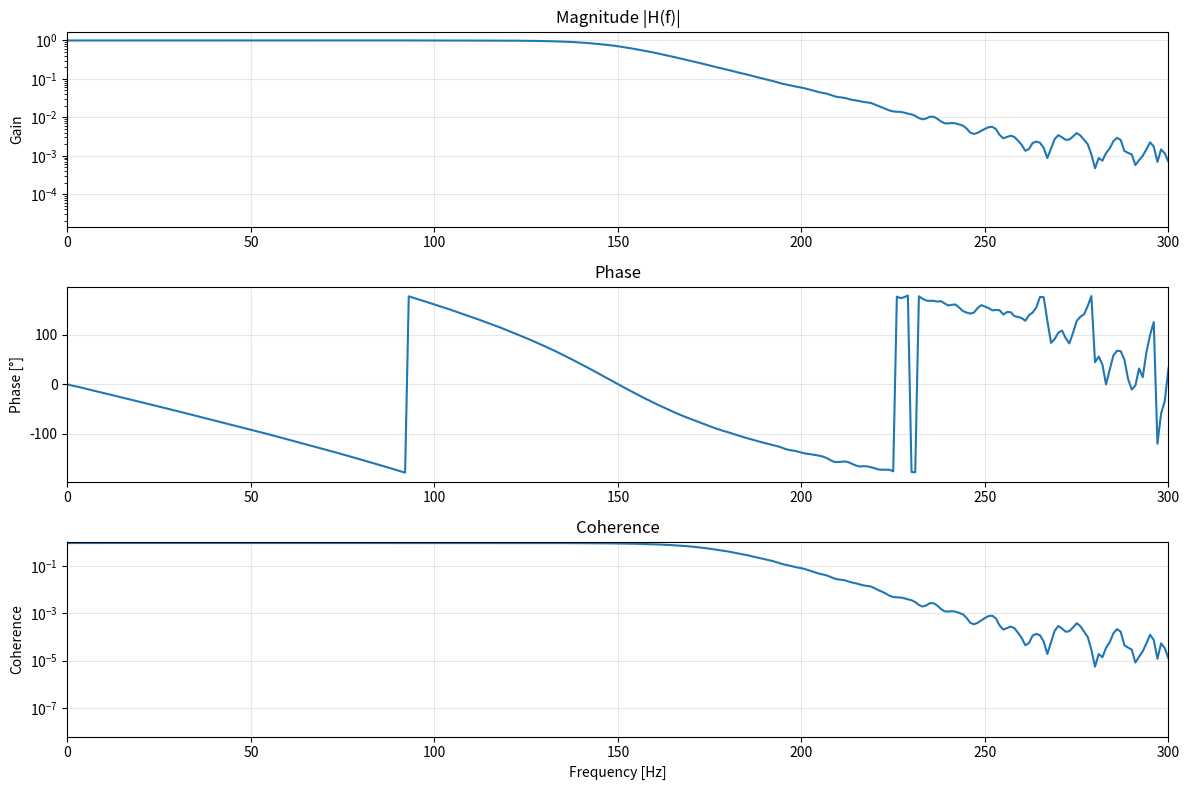

Here is the Python script that generated this plot:
import numpy as np
from scipy import signal


def freq_response(x, y, fs=1.0, nperseg=1024, window='flattop', 
                      scaling='spectrum', detrend='constant'):
    """
    Estimate frequency response H(f) = Y(f)/X(f) using cross power spectral density
    
    Parameters:
    -----------
    x : array_like
        Input signal (reference / stimulus)
    y : array_like
        Output signal (response)
    fs : float, optional
        Sampling frequency (Hz). Default = 1.0
    nperseg : int, optional
        Length of each segment. Default = 1024
    window : str or tuple or array_like, optional
        Desired window type. Default = 'hann'
    scaling : {'spectrum', 'density'}, optional
        Selects between power spectrum ('spectrum') and power spectral density ('density')
    detrend : {'constant', 'linear', False}, optional
        Detrending applied to each segment

    Returns:
    --------
    f : ndarray
        Array of frequency bins
    H : ndarray (complex)
        Frequency response estimate H(f) = Sxy(f) / Sxx(f)
    coh : ndarray
        Magnitude-squared coherence (0...1)
    """
    # Compute cross power spectral density and auto power spectral density
    f, Pxx = signal.csd(x,x, fs=fs, window=window, nperseg=nperseg,
                         scaling=scaling, detrend=detrend, axis=-1)
    
    f, Pxy = signal.csd(x, y, fs=fs, window=window, nperseg=nperseg,
                       scaling=scaling, detrend=detrend, axis=-1)
    
    # Frequency response H1 estimator: H(f) = Sxy(f) / Sxx(f)
    H = Pxy / Pxx
    
    # Coherence (useful for quality assessment)
    f, Pyy = signal.welch(y, fs=fs, window=window, nperseg=nperseg,
                         scaling=scaling, detrend=detrend)
    coh = np.abs(Pxy)**2 / (Pxx * Pyy)
    
    return f, H, coh


# ─────────────────────────────────────────────────────────────────────
# Quick usage example:
if __name__ == "__main__":
    import matplotlib.pyplot as plt
    
    # Create example signals
    fs = 1000.0
    t = np.arange(0, 10000, 1/fs)
    x = np.random.randn(len(t))
    # System: 2nd order low-pass with resonance at ~80 Hz
    y = signal.lfilter(*signal.butter(8, 150/(fs/2), btype='low'), x) + 0.2*np.random.randn(len(t))
    
    # Calculate frequency response
    f, H, coh = freq_response(x, y, fs=fs, nperseg=1000)
    
    # Plot
    plt.figure(figsize=(12, 8))
    
    plt.subplot(3,1,1)
    plt.semilogy(f, np.abs(H))
    plt.grid(True, alpha=0.3)
    plt.title("Magnitude |H(f)|")
    plt.ylabel("Gain")
    plt.xlim(0, 300)
    
    plt.subplot(3,1,2)
    plt.plot(f, np.angle(H, deg=True))
    plt.grid(True, alpha=0.3)
    plt.title("Phase")
    plt.ylabel("Phase [°]")
    plt.xlim(0, 300)
    
    plt.subplot(3,1,3)
    plt.semilogy(f, coh)
    plt.grid(True, alpha=0.3)
    plt.title("Coherence")
    plt.xlabel("Frequency [Hz]")
    plt.ylabel("Coherence")
    plt.xlim(0, 300)
    plt.ylim(0, 1.1)
    
    plt.tight_layout()
    plt.show()
